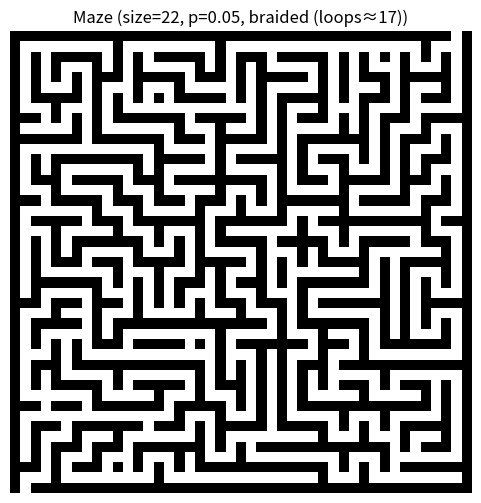
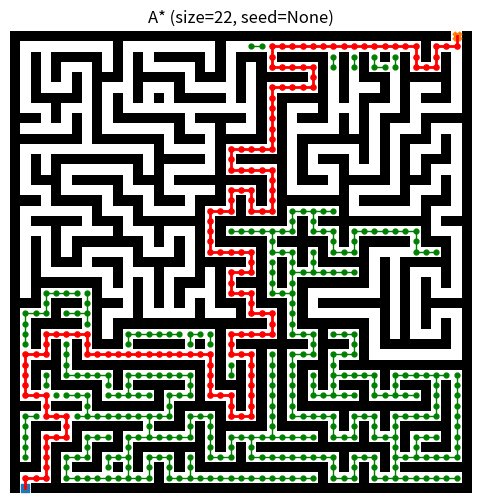
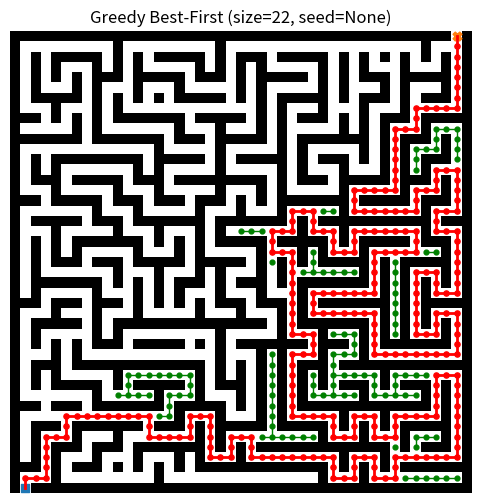
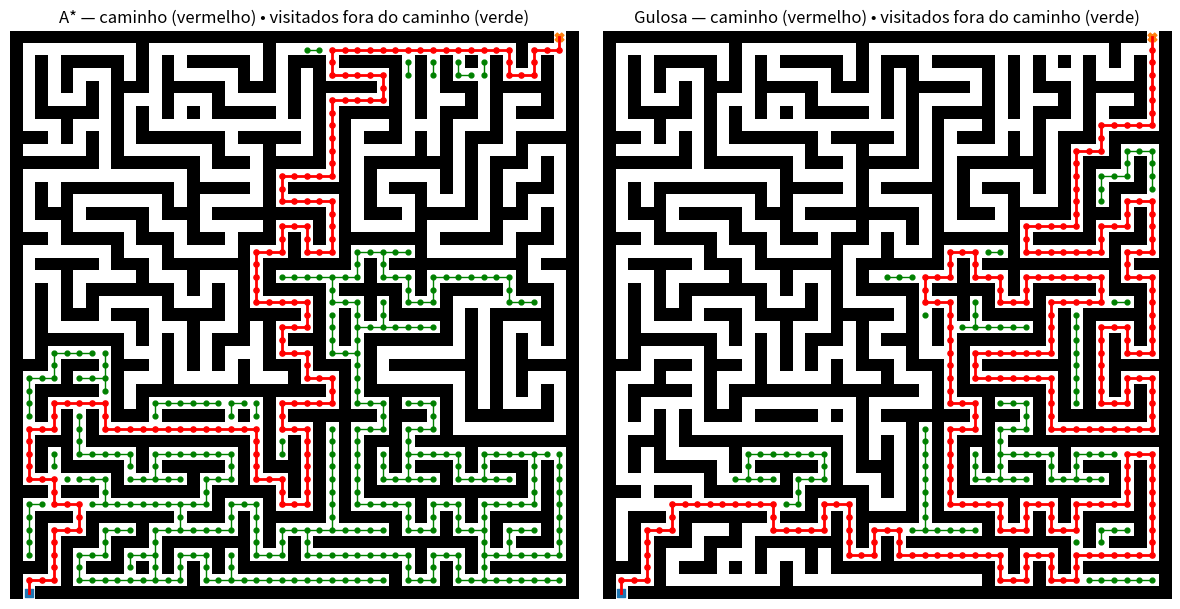

Write Python code to recreate these figures, in order. (Note: this script raises an exception after producing the figures.)
# === CÉLULA 0 — Definições base: MazeBlocks, gen e plot_maze ===
from enum import IntEnum
import random
import matplotlib.pyplot as plt

class MazeBlocks(IntEnum):
    WALL = 0
    PASSAGE = 1

def gen(size: int) -> list[list[int]]:
    """
    Gera um labirinto perfeito (DFS backtracking) numa grade física (2*size+1)x(2*size+1).
    Retorna 0=WALL, 1=PASSAGE. Abre entrada em (0,1) e saída em (phys-1, phys-2).
    """
    if size < 1:
        raise ValueError("size must be >= 1")

    phys = size * 2 + 1
    maze_map: list[list[int]] = [[MazeBlocks.WALL for _ in range(phys)] for _ in range(phys)]

    def get_neighbors(r: int, c: int) -> list[tuple[int, int]]:
        out: list[tuple[int, int]] = []
        for dx, dy in [(-2,0), (2,0), (0,-2), (0,2)]:
            x, y = r + dx, c + dy
            if 0 <= x < phys and 0 <= y < phys and maze_map[x][y] != MazeBlocks.PASSAGE:
                out.append((x, y))
        return out

    stack: list[tuple[int, int]] = [(1, 1)]
    maze_map[1][1] = MazeBlocks.PASSAGE

    while stack:
        i, j = stack[-1]
        neighbors = get_neighbors(i, j)
        if neighbors:
            ni, nj = random.choice(neighbors)
            maze_map[(i + ni)//2][(j + nj)//2] = MazeBlocks.PASSAGE  # “abre” a parede entre os dois
            maze_map[ni][nj] = MazeBlocks.PASSAGE
            stack.append((ni, nj))
        else:
            stack.pop()

    # Entrada e saída nas bordas
    maze_map[0][1] = MazeBlocks.PASSAGE
    maze_map[phys - 1][phys - 2] = MazeBlocks.PASSAGE

    # Converte IntEnum -> int
    return [[int(cell) for cell in row] for row in maze_map]

def plot_maze(grid: list[list[int]], title: str | None = None) -> None:
    plt.figure(figsize=(6, 6))
    plt.imshow(grid, cmap='gray', interpolation='nearest')
    if title: plt.title(title)
    plt.axis('off'); plt.gca().invert_yaxis()
    plt.show()


# === CÉLULA 1 — Labirinto com múltiplos caminhos (braided) ===
import random
import matplotlib.pyplot as plt

# ---- suas defs já existentes (devem estar acima) ----
# from enum import IntEnum
# class MazeBlocks(IntEnum): ...
# def gen(size: int) -> list[list[int]]: ...
# def plot_maze(grid, title=None): ...

# ---------------- utilitários ----------------
def build_graph_from_maze(grid):
    h, w = len(grid), len(grid[0])
    g = {}
    for r in range(h):
        for c in range(w):
            if grid[r][c] == 1:
                nbs = []
                for dr, dc in [(-1,0),(1,0),(0,-1),(0,1)]:
                    rr, cc = r+dr, c+dc
                    if 0 <= rr < h and 0 <= cc < w and grid[rr][cc] == 1:
                        nbs.append((rr, cc))
                g[(r,c)] = nbs
    return g

def find_entrance_exit(grid):
    h, w = len(grid), len(grid[0])
    start = next(((0,c) for c in range(w) if grid[0][c] == 1), None)
    goal  = next(((h-1,c) for c in range(w-1, -1, -1) if grid[h-1][c] == 1), None)
    if start is None or goal is None:
        raise RuntimeError("Não encontrei entrada/saída nas bordas.")
    return start, goal

def graph_stats(g):
    """Retorna (n_nodes, n_edges_undirected, n_components, loops_est=E-V+C)."""
    V = len(g)
    E2 = sum(len(nbs) for nbs in g.values())  # soma graus (duas vezes as arestas)
    E = E2 // 2
    seen = set()
    comps = 0
    for v in g:
        if v not in seen:
            comps += 1
            stack = [v]; seen.add(v)
            while stack:
                u = stack.pop()
                for nb in g[u]:
                    if nb not in seen:
                        seen.add(nb); stack.append(nb)
    loops = E - V + comps
    return V, E, comps, loops

# ------------- "trançar" o labirinto (criar ciclos) -------------
def braid_maze(grid, p: float = 0.20, seed=None):
    """
    Abre paredes entre passagens com probabilidade p para criar ciclos.
    Mantém a topologia do gerador (passagens em índices ímpares).
    - p=0.0: labirinto perfeito (1 caminho único)
    - p≈0.05–0.30: alguns loops
    - p>0.35: bem trançado
    """
    rng = random.Random(seed)
    h, w = len(grid), len(grid[0])
    for r in range(1, h-1):
        for c in range(1, w-1):
            if grid[r][c] != 0:
                continue
            # parede vertical entre duas passagens
            if (r % 2 == 0) and (c % 2 == 1) and grid[r-1][c] == 1 and grid[r+1][c] == 1:
                if rng.random() < p:
                    grid[r][c] = 1
            # parede horizontal entre duas passagens
            if (r % 2 == 1) and (c % 2 == 0) and grid[r][c-1] == 1 and grid[r][c+1] == 1:
                if rng.random() < p:
                    grid[r][c] = 1
    return grid

# ---- escolha do experimento ----
SIZE = 22
SEED = None        # ou um inteiro (ex.: 42) para reprodutibilidade
P_BRAID = 0.05     # 0.0 = perfeito; >0 cria múltiplos caminhos

# ---- gerar e, opcionalmente, "trançar" ----
random.seed(SEED)
grid = gen(SIZE)
if P_BRAID and P_BRAID > 0:
    braid_maze(grid, p=P_BRAID, seed=SEED)

start, goal = find_entrance_exit(grid)
g = build_graph_from_maze(grid)

# stats para confirmar que há ciclos
V, E, C, L = graph_stats(g)  # L ≈ número de loops independentes
status = "perfect (1 caminho)" if L == 0 else f"braided (loops≈{L})"
print(f"[maze] size={SIZE}, seed={SEED}, phys={2*SIZE+1}, edges={E}, nodes={V}, comps={C}, {status}")

# guarda no CTX
CTX = {
    "size": SIZE,
    "seed": SEED,
    "p_braid": P_BRAID,
    "grid": grid,
    "start": start,
    "goal": goal,
    "graph": g,
    "loops_est": L,
}

plot_maze(grid, f"Maze (size={SIZE}, p={P_BRAID}, {status})")
plt.show()


from heapq import heappush, heappop
import matplotlib.pyplot as plt

def astar(g, start, goal):
    def h(a, b):  # Manhattan
        return abs(a[0]-b[0]) + abs(a[1]-b[1])

    open_set = [(h(start, goal), start)]
    came_from = {}
    cost = {start: 0}
    visited = []  # ordem de expansão (para sabermos “nós visitados”)

    def rebuild(n):
        p = [n]
        while n in came_from:
            n = came_from[n]
            p.append(n)
        return list(reversed(p))

    while open_set:
        f_curr, curr = heappop(open_set)
        # guarda contra entradas obsoletas (opcional)
        if f_curr > cost.get(curr, float("inf")) + h(curr, goal):
            continue

        visited.append(curr)

        if curr == goal:
            return {
                "path": rebuild(curr),
                "came_from": came_from,
                "visited": visited,
            }

        for nb in g.get(curr, ()):
            new_cost = cost[curr] + 1
            if new_cost < cost.get(nb, float("inf")):
                cost[nb] = new_cost
                heappush(open_set, (new_cost + h(nb, goal), nb))
                came_from[nb] = curr
    return {"path": None, "came_from": {}, "visited": visited}

def plot_nodes_and_edges(grid, path, visited, came_from, title=None):
    """
    Desenha:
      - caminho final (arestas e nós) em vermelho
      - nós visitados fora do caminho em verde
      - (opcional) também desenha arestas “visitadas” fora do caminho (ver flag abaixo)
    """
    show_nonpath_edges = True  # deixe True para também ligar com linha verde os nós visitados ao seu pai

    plt.figure(figsize=(6,6))
    plt.imshow(grid, cmap='gray', interpolation='nearest')
    ax = plt.gca()
    ax.invert_yaxis()
    ax.axis('off')
    if title:
        ax.set_title(title)

    path = path or []
    path_set = set(path)

    # 1) nós visitados que NÃO estão no caminho final (verdes)
    nonpath_nodes = [n for n in visited if n not in path_set]
    if nonpath_nodes:
        xs = [c for r,c in nonpath_nodes]
        ys = [r for r,c in nonpath_nodes]
        plt.scatter(xs, ys, s=12, marker='o', color='green')

    # 2) arestas “visitadas” fora do caminho (verde)
    if show_nonpath_edges:
        for n in nonpath_nodes:
            p = came_from.get(n)
            if p is not None and p not in path_set:
                x = [p[1], n[1]]
                y = [p[0], n[0]]
                plt.plot(x, y, linewidth=1, color='green')

    # 3) caminho final — arestas (vermelho)
    for i in range(len(path)-1):
        a, b = path[i], path[i+1]
        plt.plot([a[1], b[1]], [a[0], b[0]], linewidth=2, color='red')

    # 4) caminho final — nós (vermelho)
    if path:
        xs = [c for r,c in path]
        ys = [r for r,c in path]
        plt.scatter(xs, ys, s=14, marker='o', color='red')

    # 5) start/goal marcados
    if path:
        s, t = path[0], path[-1]
    else:
        s, t = CTX["start"], CTX["goal"]
    plt.scatter([s[1]], [s[0]], s=40, marker='s')  # cor padrão
    plt.scatter([t[1]], [t[0]], s=40, marker='X')

    plt.show()

# ---- usa o mesmo labirinto da célula 1 ----
grid = CTX["grid"]
g     = CTX["graph"]
start = CTX["start"]
goal  = CTX["goal"]
size  = CTX["size"]
seed  = CTX["seed"]

res_astar = astar(g, start, goal)
plot_nodes_and_edges(grid, res_astar["path"], res_astar["visited"], res_astar["came_from"],
                     f"A* (size={size}, seed={seed})")

# opcional: guardar no CTX pra reutilizar na célula 4
CTX["astar"] = res_astar


from heapq import heappush, heappop
import matplotlib.pyplot as plt

def greedy_best_first(g, start, goal):
    def h(a, b):  # Manhattan
        return abs(a[0]-b[0]) + abs(a[1]-b[1])

    open_set = [(h(start, goal), start)]
    came_from = {}
    visited = []
    seen = set([start])

    def rebuild(n):
        p = [n]
        while n in came_from:
            n = came_from[n]
            p.append(n)
        return list(reversed(p))

    while open_set:
        _, curr = heappop(open_set)
        visited.append(curr)
        if curr == goal:
            return {"path": rebuild(curr), "came_from": came_from, "visited": visited}
        for nb in g.get(curr, ()):
            if nb in seen:
                continue
            seen.add(nb)
            came_from[nb] = curr
            heappush(open_set, (h(nb, goal), nb))
    return {"path": None, "came_from": {}, "visited": visited}

# (reusa a plot_nodes_and_edges da célula 2)

# ---- usa o mesmo labirinto da célula 1 ----
grid = CTX["grid"]
g     = CTX["graph"]
start = CTX["start"]
goal  = CTX["goal"]
size  = CTX["size"]
seed  = CTX["seed"]

res_greedy = greedy_best_first(g, start, goal)
plot_nodes_and_edges(grid, res_greedy["path"], res_greedy["visited"], res_greedy["came_from"],
                     f"Greedy Best-First (size={size}, seed={seed})")

# opcional: guardar no CTX pra reutilizar na célula 4
CTX["greedy"] = res_greedy


# === CÉLULA 4 — COMPARAÇÃO VISUAL A* x GULOSA COM NÓS E ARESTAS ===
import matplotlib.pyplot as plt

def draw_nodes_and_edges(ax, grid, path, visited, came_from, title=None,
                         show_nonpath_edges=True):
    ax.imshow(grid, cmap='gray', interpolation='nearest')
    ax.invert_yaxis(); ax.axis('off')
    if title: ax.set_title(title)

    path = path or []
    path_set = set(path)

    # verdes: visitados fora do caminho
    nonpath_nodes = [n for n in visited if n not in path_set]
    if nonpath_nodes:
        xs = [c for r,c in nonpath_nodes]
        ys = [r for r,c in nonpath_nodes]
        ax.scatter(xs, ys, s=12, marker='o', color='green')

    if show_nonpath_edges:
        for n in nonpath_nodes:
            p = came_from.get(n)
            if p is not None and p not in path_set:
                ax.plot([p[1], n[1]], [p[0], n[0]], linewidth=1, color='green')

    # vermelho: caminho final (arestas + nós)
    for i in range(len(path)-1):
        a, b = path[i], path[i+1]
        ax.plot([a[1], b[1]], [a[0], b[0]], linewidth=2, color='red')
    if path:
        xs = [c for r,c in path]
        ys = [r for r,c in path]
        ax.scatter(xs, ys, s=14, marker='o', color='red')

    # start/goal
    s = CTX["start"]; t = CTX["goal"]
    ax.scatter([s[1]], [s[0]], s=40, marker='s')
    ax.scatter([t[1]], [t[0]], s=40, marker='X')

# ---- pega do CTX (se não tiver, roda células 2 e 3 antes) ----
grid = CTX["grid"]
size = CTX["size"]; seed = CTX["seed"]

res_astar  = CTX.get("astar",  None)
res_greedy = CTX.get("greedy", None)
assert res_astar is not None and res_greedy is not None, "Rode as células 2 e 3 primeiro."

fig, axes = plt.subplots(1, 2, figsize=(12, 6))
draw_nodes_and_edges(axes[0], grid, res_astar["path"],  res_astar["visited"],  res_astar["came_from"],
                     title="A* — caminho (vermelho) • visitados fora do caminho (verde)")
draw_nodes_and_edges(axes[1], grid, res_greedy["path"], res_greedy["visited"], res_greedy["came_from"],
                     title="Gulosa — caminho (vermelho) • visitados fora do caminho (verde)")
plt.tight_layout()
plt.show()


# === CÉLULA 5 — ANIMAÇÃO DA BUSCA (nós/arestas) ===
import numpy as np
import matplotlib.pyplot as plt
from matplotlib import animation
from matplotlib.collections import LineCollection
from IPython.display import HTML

def animate_search_nodes_edges(grid,
                               visited,
                               came_from,
                               final_path=None,
                               title="Animação da busca",
                               interval_ms=20,
                               show_green_edges=True,
                               green_point_size=10,
                               red_point_size=12):
    """
    Anima:
      • expansão (visited) em VERDE: pontos e (opcional) arestas para o pai;
      • no último frame, CAMINHO FINAL em VERMELHO (arestas + nós).
    """
    assert isinstance(visited, (list, tuple)) and len(visited) > 0, "Lista 'visited' está vazia."

    fig, ax = plt.subplots(figsize=(6, 6))
    ax.imshow(grid, cmap='gray', interpolation='nearest')
    ax.axis('off')
    ax.invert_yaxis()
    ax.set_title(title)

    # start/goal
    s = CTX["start"]; t = CTX["goal"]
    ax.scatter([s[1]], [s[0]], s=40, marker='s')
    ax.scatter([t[1]], [t[0]], s=40, marker='X')

    # artistas
    green_xs, green_ys = [], []
    green_scatter = ax.scatter([], [], s=green_point_size, marker='o', color='green')
    green_segments = LineCollection([], colors='green', linewidths=1)
    ax.add_collection(green_segments)

    red_path_line, = ax.plot([], [], linewidth=2, color='red')
    red_scatter = ax.scatter([], [], s=red_point_size, color='red')

    final_path = final_path or []

    def init():
        empty = np.empty((0, 2))
        green_scatter.set_offsets(empty)
        green_segments.set_segments([])
        red_path_line.set_data([], [])
        red_scatter.set_offsets(empty)
        return (green_scatter, green_segments, red_path_line, red_scatter)

    def update(frame):
        node = visited[frame]
        r, c = node

        # ponto verde
        green_xs.append(c)
        green_ys.append(r)
        green_scatter.set_offsets(np.column_stack([green_xs, green_ys]))

        # aresta verde p/ o pai (se houver)
        if show_green_edges:
            parent = came_from.get(node)
            if parent is not None:
                pr, pc = parent
                segs = list(green_segments.get_segments())
                segs.append([(pc, pr), (c, r)])
                green_segments.set_segments(segs)

        # último frame: caminho final
        if frame == len(visited) - 1 and final_path:
            px = [c for rr, c in final_path]
            py = [rr for rr, c in final_path]
            red_path_line.set_data(px, py)
            red_scatter.set_offsets(np.column_stack([px, py]))

        return (green_scatter, green_segments, red_path_line, red_scatter)

    anim = animation.FuncAnimation(
        fig, update, init_func=init,
        frames=len(visited), interval=interval_ms, blit=True
    )
    plt.close(fig)
    return anim

# ---- recuperar resultados do CTX (gerados nas células 2 e 3) ----
assert "astar" in CTX and "greedy" in CTX, "Rode as células 2 e 3 antes da animação."
grid = CTX["grid"]
res_astar  = CTX["astar"]
res_greedy = CTX["greedy"]

# ---- criar animações ----
anim_astar  = animate_search_nodes_edges(
    grid,
    visited=res_astar["visited"],
    came_from=res_astar["came_from"],
    final_path=res_astar["path"],
    title="A* — expansão (verde) + caminho final (vermelho)",
    interval_ms=15,
)

anim_greedy = animate_search_nodes_edges(
    grid,
    visited=res_greedy["visited"],
    came_from=res_greedy["came_from"],
    final_path=res_greedy["path"],
    title="Gulosa — expansão (verde) + caminho final (vermelho)",
    interval_ms=15,
)

# ---- exibir no Jupyter ----
display(HTML(anim_astar.to_jshtml()))
display(HTML(anim_greedy.to_jshtml()))
